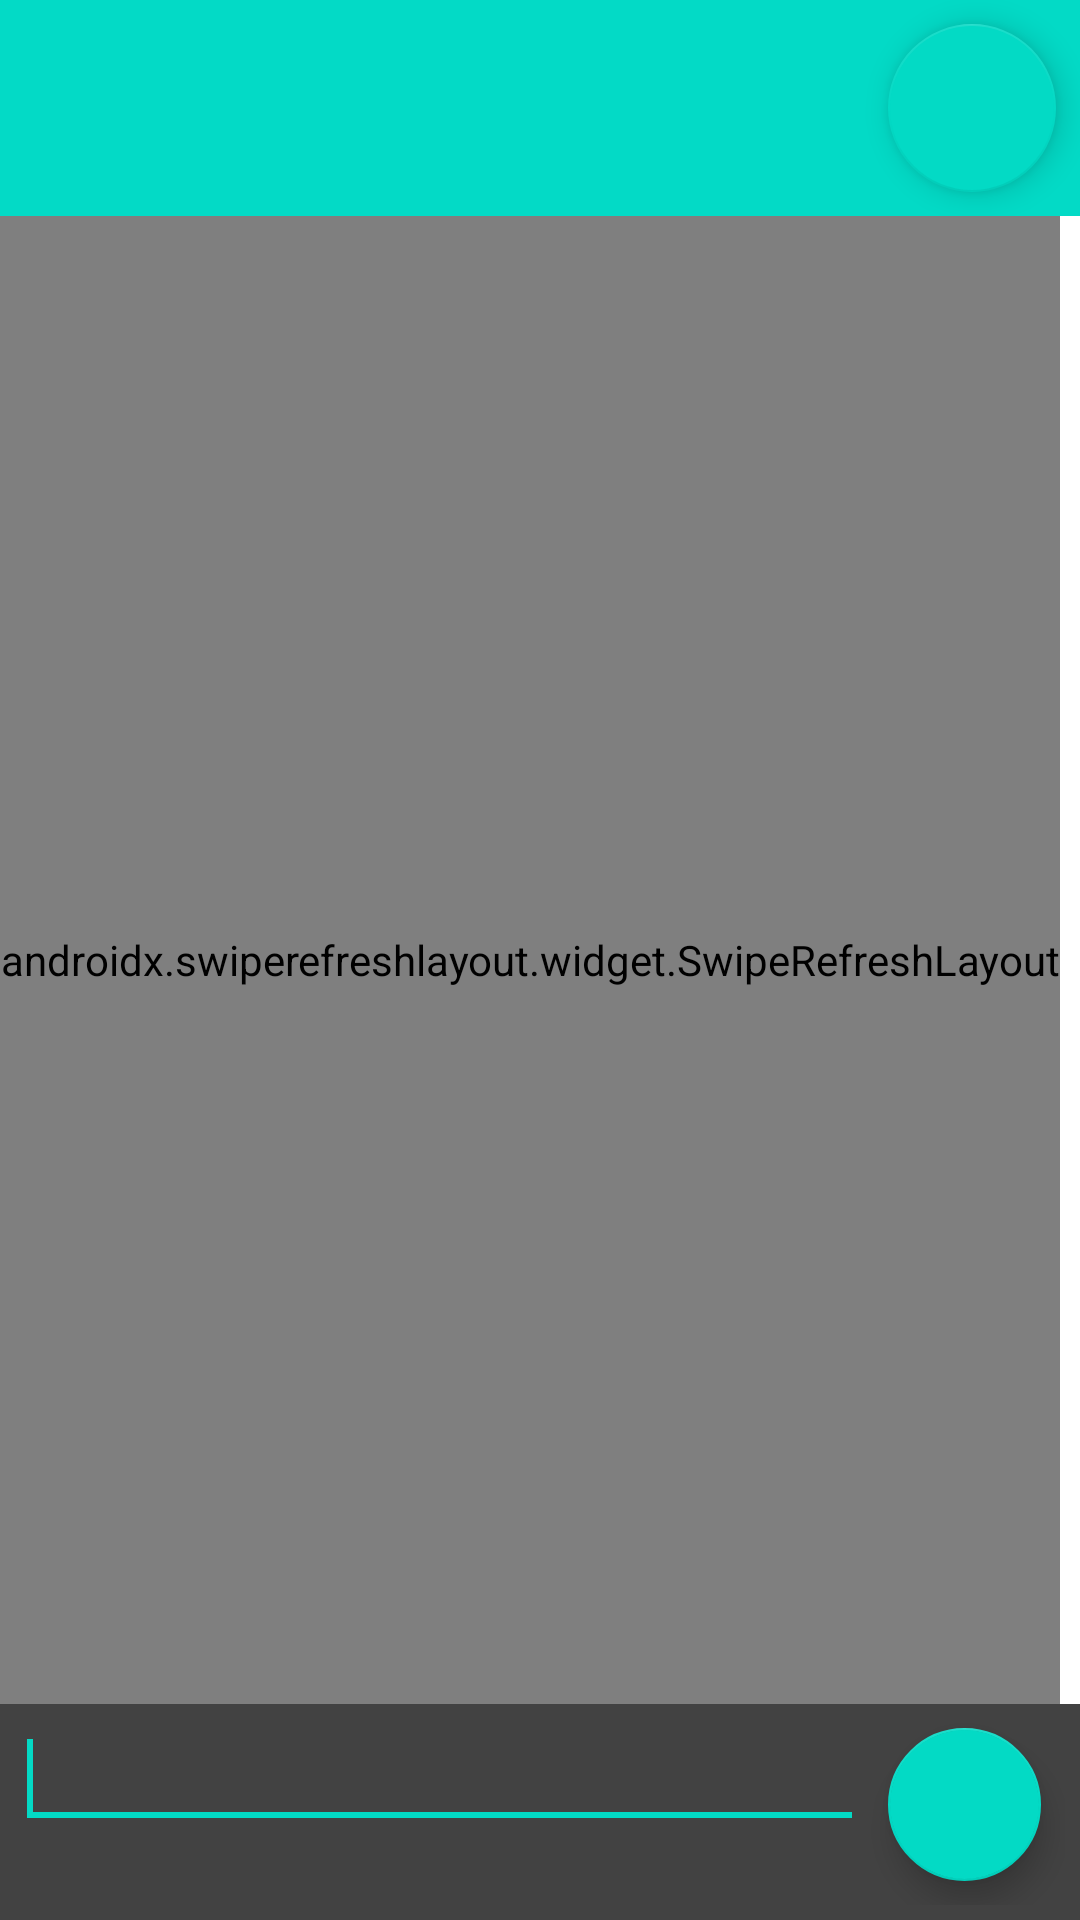

Produce the Android XML layout that renders to this screen, including the resource entries it uses.
<!-- AndroidManifest.xml: application theme Theme.ChatAppAndroidClient -->
<!-- res/layout/activity_messages_list.xml -->
<LinearLayout
    xmlns:android="http://schemas.android.com/apk/res/android"
    xmlns:tools="http://schemas.android.com/tools"
    android:orientation="vertical"
    android:layout_width="fill_parent"
    android:layout_height="fill_parent">

    <LinearLayout
        android:id="@+id/linearLayout3"
        android:layout_width="match_parent"
        android:layout_height="wrap_content"
        android:orientation="vertical">

        <LinearLayout
            android:layout_width="match_parent"
            android:layout_height="match_parent"
            android:background="@color/design_default_color_secondary"
            android:gravity="center"
            android:orientation="horizontal"
            tools:ignore="UselessParent">


            <TextView
                android:layout_width="0dp"
                android:layout_height="wrap_content"
                android:layout_weight="1"
                android:autofillHints=""
                android:text="" />

            <com.google.android.material.floatingactionbutton.FloatingActionButton
                android:id="@+id/btn_back_to_contacts"
                android:layout_width="wrap_content"
                android:layout_height="wrap_content"
                android:layout_margin="8dp"
                android:src="@drawable/go_back"
                android:contentDescription="@string/add" />

        </LinearLayout>
    </LinearLayout>

    <androidx.swiperefreshlayout.widget.SwipeRefreshLayout
        android:layout_width="wrap_content"
        android:layout_height="match_parent"
        android:layout_weight="30">

        <androidx.recyclerview.widget.RecyclerView
            android:id="@+id/messages_list"
            android:layout_width="match_parent"
            android:layout_height="match_parent"
            android:layout_marginBottom="16dp" />
    </androidx.swiperefreshlayout.widget.SwipeRefreshLayout>

    <LinearLayout
        android:id="@+id/linearLayout1"
        android:layout_weight="1"
        android:background="@color/cardview_dark_background"
        android:orientation="horizontal"
        android:layout_width="fill_parent"
        android:layout_height="wrap_content"
        android:paddingLeft="5dp"
        android:paddingRight="5dp"
        android:paddingBottom="5dp"
        android:baselineAligned="true">
        <EditText android:layout_weight="1" android:id="@+id/textInput"
            android:layout_height="45dp" android:layout_width="0dip">
            <requestFocus></requestFocus>
        </EditText>
        <com.google.android.material.floatingactionbutton.FloatingActionButton
            android:id="@+id/send_btn"
            android:layout_width="wrap_content"
            android:layout_height="wrap_content"
            android:layout_margin="8dp"
            android:src="@drawable/send"
            android:contentDescription="@string/add" />
    </LinearLayout>
</LinearLayout>
<!-- resources referenced by this layout -->
<resources>
  <string name="add">Add</string>
  <style name="Theme.ChatAppAndroidClient" parent="Theme.MaterialComponents.DayNight.DarkActionBar">
          
          <item name="colorPrimary">@color/purple_500</item>
          <item name="colorPrimaryVariant">@color/purple_700</item>
          <item name="colorOnPrimary">@color/white</item>
          
          <item name="colorSecondary">@color/teal_200</item>
          <item name="colorSecondaryVariant">@color/teal_700</item>
          <item name="colorOnSecondary">@color/black</item>
          
          <item name="android:statusBarColor" tools:targetApi="l">?attr/colorPrimaryVariant</item>
          
      </style>
  <color name="purple_500">#FF6200EE</color>
  <color name="purple_700">#FF3700B3</color>
  <color name="white">#FFFFFFFF</color>
  <color name="teal_200">#FF03DAC5</color>
  <color name="teal_700">#FF018786</color>
  <color name="black">#FF000000</color>
</resources>
